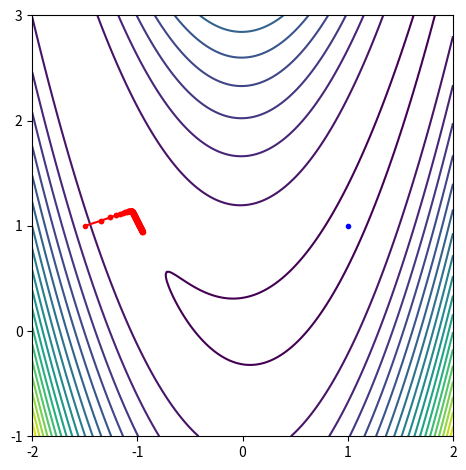

The matplotlib source for this figure:
# -*- coding: utf-8 -*-
"""
Created on Wed Jul 24 15:23:50 2019

[redacted]
"""

import numpy as np
import matplotlib.pyplot as plt
import math


###Quad1
def quad1(x_o=-9.0,a=0.5,eta=0.001,threshold=0.01,maxiter=1000,anim=1):
    it = 0
    
    x1a = np.linspace(-10, 10, 20)
    
    y = (a*x1a**2)/2
    
    plt.clf()
    plt.plot(x1a,y)
    
    ###Gradient Method####
    while it != maxiter:
        fold = (a*(x_o**2))/2
        grad = a*x_o
        
        x_old = x_o
        
        x_o = x_o-eta*grad
        
        try:
            f = (a*(x_o**2))/2 
            
            if (f < threshold or fold < threshold):  
                
                break
            else:
                f = (a*(x_o**2))/2 
                if anim:
                    plt.plot([x_old, x_o],[fold, f],'r.-')
                    plt.pause(0.2)
                it += 1
        except:
            print('Diverged')
            break
        
    if it == maxiter:
        print('Did not converge in %d steps, f = %f' %(it+1,f))
        plt.show()
        return x_o
    else:
        print('Converged in %d steps, f = %f' %(it+1,f))
        plt.show()
        return x_o

'''
print('****STARTING PART 1****')
x_min = quad1(anim=1)
print('The estimated value is %f' %(x_min))
 
print('****STARTING PART 2****')
'''
###Quad2
def quad2(x_o=[-9.0,9.0],a=2.0,eta=0.1,threshold=0.01,maxiter=1000,alpha=0,anim = 1):
    it = 0
    x1 = np.linspace(-10,10,21)
    
    x2 = np.linspace(-10,10,21)
    
    [X,Y] = np.meshgrid(x1,x2)
    
    Y = (a*X**2+Y**2)/2
    
    plt.clf()
    plt.contour(Y,10)
    plt.xticks([0,5,10,15,20],[-10, -5, 0, 5, 10])
    plt.yticks([0,5,10,15,20],[-10, -5, 0, 5, 10])
    ax = plt.gca()
    ax.set_aspect('equal','box')
    
    plt.tight_layout()
    
    
    f = (a*x_o[0]**2+x_o[1]**2)/2
    
    varx = np.array([0,0])
    ###Gradient Method####
    while it != maxiter:
        fold = f
        
        grad = np.array([a*x_o[0], x_o[1]])
        
        varx = alpha*varx+(1-alpha)*grad
        x_old = np.asarray(x_o)

        x_o = np.asarray(x_o-eta*varx)
    
        try:
            f = (a*x_o[0]**2+x_o[1]**2)/2
            if (f < threshold or fold < threshold):
                break
            else:
                if anim:
                    plt.plot([x_old[0]+10, x_o[0]+10],[x_old[1]+10,x_o[1]+10],'r.-')
                    plt.pause(0.2)                    
                it += 1
        except:
            print('Diverged!')
            plt.show()
            break
        
    if it == maxiter:
        print('Did not converge in %d steps, f = %f' %(it,f))
        plt.show()
        return x_o
    else:
        print('Converged in %d steps, f = %f' %(it+1,f))
        plt.show()
        return x_o
    
'''
x_min = quad2(anim = 1)
print('The estimated value is %s' %(x_min))

print('****STARTING PART 2 WITH MOMENTUM****')
x_min = quad2(a=20.0,eta=1,anim = 1,alpha=0.9)
print('The estimated value is %s' %(x_min))
'''
def rosen(x_o=[-1.5,1.0],a=20.0,eta=0.001,threshold=0.001,maxiter=1000,alpha=0.0,anim = 1,up = 1.1,down = 0.9,reduce = 0.5):
    it = 0
    x1 = np.linspace(-2,2,201)
    
    x2 = np.linspace(-1,3,201)
    
    [X,Y] = np.meshgrid(x1,x2)
    
    Y = (1-X)**2 + a*(Y-X**2)**2
    
    v = np.linspace(math.floor(a/80)+3,Y.max(),math.floor(a))

    plt.clf()      
    plt.contour(Y,v)
    plt.xticks([0,50,100,150,200],[-2, -1, 0, 1, 2])
    plt.yticks([0,50,100,150,200],[-1, 0, 1, 2, 3])
    ax = plt.gca()
    ax.set_aspect('equal','box')
    
    plt.tight_layout()
    
    plt.plot(150,100,'b.')
    
    f = (1-x_o[0])**2+a*(x_o[1]-x_o[0]**2)**2
    fold = f
    minf = f

    gradold = np.array([0,0])
    
    eta1 = eta
    eta2 = eta
    
    varx = np.array([0.0,0.0])
    ###Gradient Method####
    while it != maxiter:
    
        grad = np.array([-2.0*(1-x_o[0])-4.0*a*(x_o[1]-x_o[0]**2)*x_o[0], 2.0*a*(x_o[1]-x_o[0]**2)])
        
        x_old = np.asarray(x_o)
 
        if (f>minf and reduce < 1):
            x_o[0] = minx1
            x_o[1] = minx2
            
            grad[0] = mingrad1
            grad[1]= mingrad2
            
            varx = np.array([0.0,0.0])
            
            eta1 = eta1*reduce
            eta2 = eta2*reduce
            
            gradold[0] = 0
            gradold[1] = 0
            
            fold = f
            f = minf
        else:
            minf = f
            
            minx1 = x_o[0]
            minx2 = x_o[1]
            
            mingrad1 = grad[0]
            mingrad2 = grad[1]
            
            if grad[0]*gradold[0] >0:
                eta1 = eta1*up
            else:
                eta1= eta1*down
            
            if grad[1]*gradold[1] >0:
                eta2 = eta2*up
            else:
                eta2 = eta2*down
                
            varx[0] = alpha*varx[0]-(1-alpha)*grad[0]
            varx[1] = alpha*varx[1]-(1-alpha)*grad[1]
            
            x_o[0] = x_o[0] + eta1*varx[0]
            x_o[1] = x_o[1] + eta2*varx[1]
            
            gradold = grad
            fold = f
 
        try:
            f = (x_o[0]-1)**2 + a*(x_o[1]-x_o[0]**2)**2
            if (f < threshold or fold < threshold):
                break
            else:
                if anim:
                    plt.plot([50*x_old[0]+100, 50*x_o[0]+100],[50*x_old[1]+50,50*x_o[1]+50],'r.-')
                    plt.xticks([0,50,100,150,200],[-2, -1, 0, 1, 2])
                    plt.yticks([0,50,100,150,200],[-1, 0, 1, 2, 3])
                    ax = plt.gca()
                    ax.set_aspect('equal','box')
                    plt.tight_layout()
                    plt.pause(0.1)
                it += 1
        except:
            print('Diverged!')
            plt.show()
            break
        
    if it == maxiter:
        print('Did not converge in %d steps, f = %f' %(it,f))
        plt.show()
        return x_o
    else:
        print('Converged in %d steps, f = %f' %(it+1,f))
        plt.show()
        return x_o
  
print('****STARTING Rosenbrock****')
x_min = rosen(x_o=[-1.5,1.0],a=20.0,eta=0.001,threshold=.001,maxiter=1000,alpha=0,anim = 1,up = 1,down = 1,reduce = 1)
print('The estimated value is %s' %(x_min))
